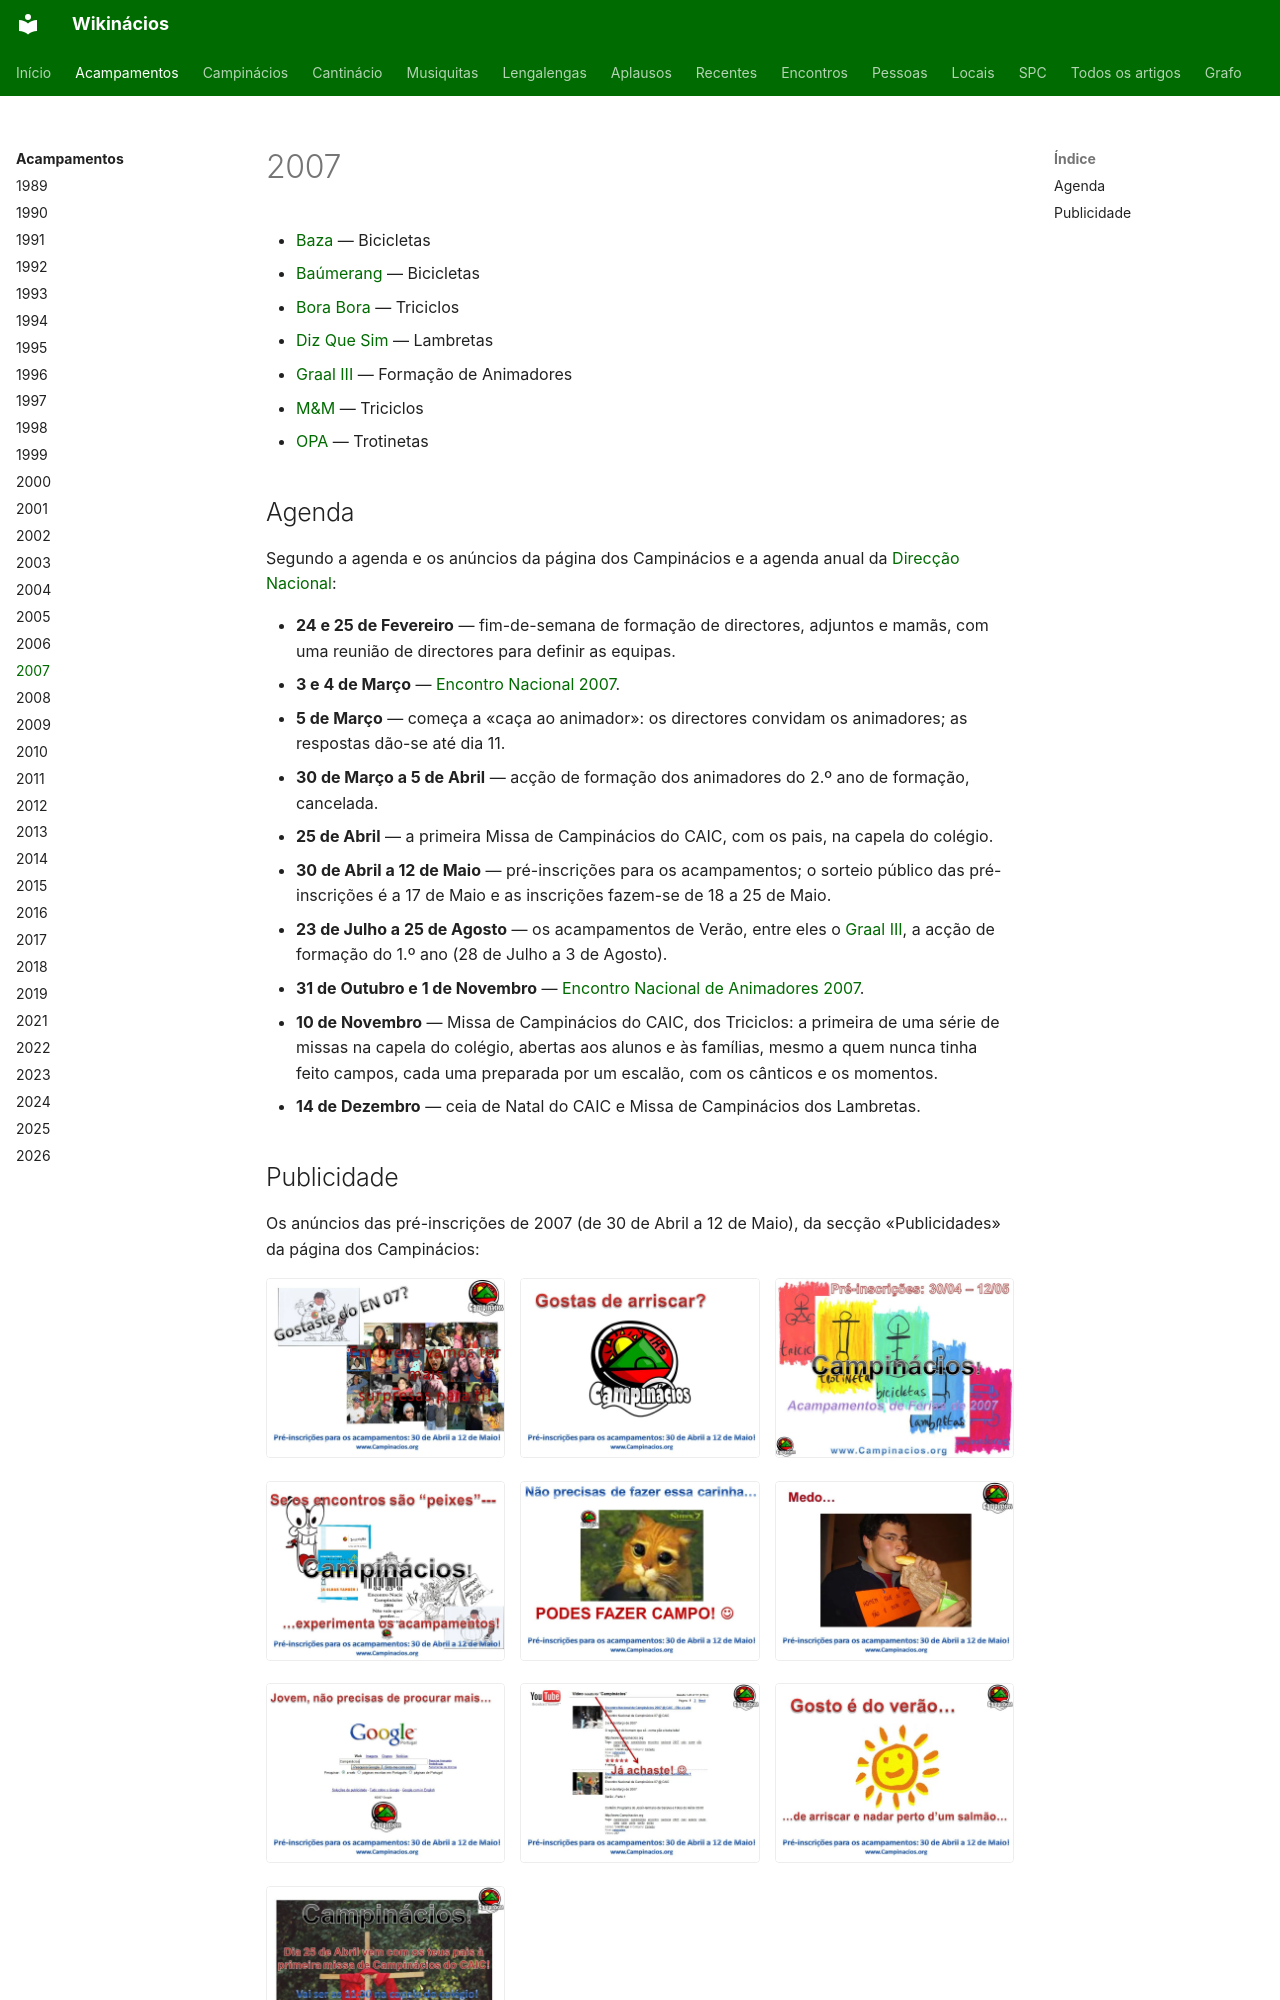

repository: neteinstein/Campinacios · page: Acampamentos/2007/index.html · generator: mkdocs

# 2007

- [Baza](Baza.md) — Bicicletas
- [Baúmerang](Ba%C3%BAmerang.md) — Bicicletas
- [Bora Bora](Bora%20Bora.md) — Triciclos
- [Diz Que Sim](Diz%20Que%20Sim.md) — Lambretas
- [Graal III](Graal%20III.md) — Formação de Animadores
- [M&M](M%26M.md) — Triciclos
- [OPA](OPA.md) — Trotinetas

## Agenda

Segundo a agenda e os anúncios da página dos Campinácios e a agenda anual da [Direcção Nacional](../../Categorias/Direc%C3%A7%C3%A3o%20Nacional.md#o-ano-da-direccao-nacional):

- **24 e 25 de Fevereiro** — fim-de-semana de formação de directores, adjuntos e mamãs, com uma reunião de directores para definir as equipas.
- **3 e 4 de Março** — [Encontro Nacional 2007](../../Encontros/Encontro%20Nacional%202007.md).
- **5 de Março** — começa a «caça ao animador»: os directores convidam os animadores; as respostas dão-se até dia 11.
- **30 de Março a 5 de Abril** — acção de formação dos animadores do 2.º ano de formação, cancelada.
- **25 de Abril** — a primeira Missa de Campinácios do CAIC, com os pais, na capela do colégio.
- **30 de Abril a 12 de Maio** — pré-inscrições para os acampamentos; o sorteio público das pré-inscrições é a 17 de Maio e as inscrições fazem-se de 18 a 25 de Maio.
- **23 de Julho a 25 de Agosto** — os acampamentos de Verão, entre eles o [Graal III](Graal%20III.md), a acção de formação do 1.º ano (28 de Julho a 3 de Agosto).
- **31 de Outubro e 1 de Novembro** — [Encontro Nacional de Animadores 2007](../../Encontros/Encontro%20Nacional%20de%20Animadores%202007.md).
- **10 de Novembro** — Missa de Campinácios do CAIC, dos Triciclos: a primeira de uma série de missas na capela do colégio, abertas aos alunos e às famílias, mesmo a quem nunca tinha feito campos, cada uma preparada por um escalão, com os cânticos e os momentos.
- **14 de Dezembro** — ceia de Natal do CAIC e Missa de Campinácios dos Lambretas.
